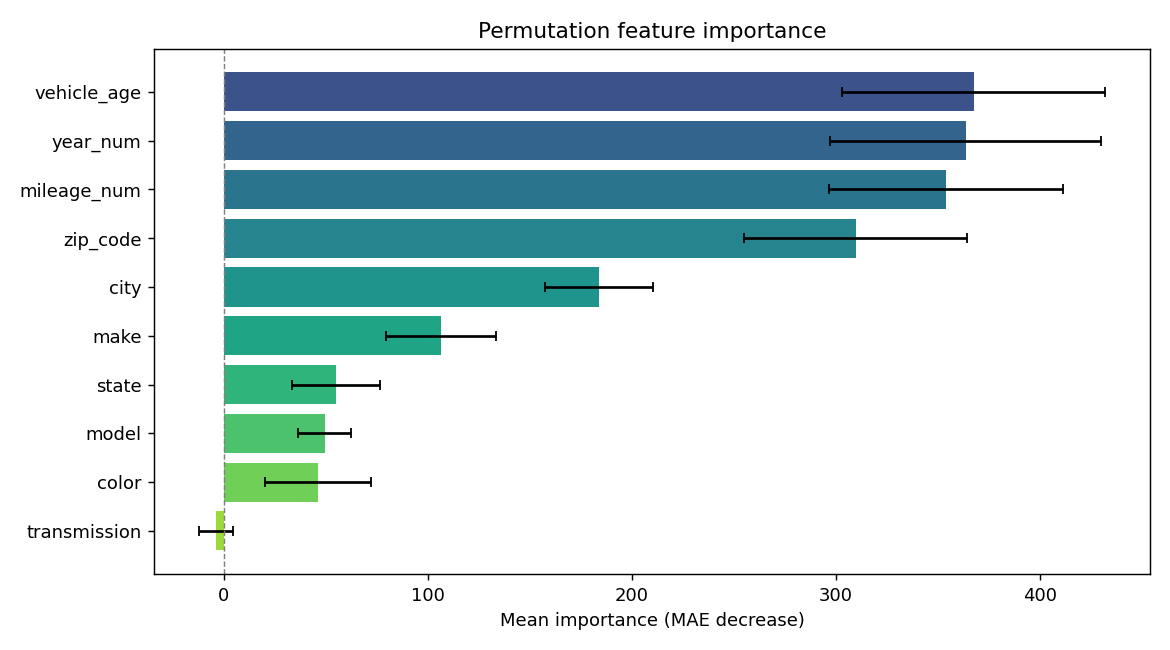

The table this chart was drawn from, first rows:
feature, importance, std
vehicle_age, 367.7, 64.41
year_num, 363.8, 66.41
mileage_num, 354.1, 57.19
zip_code, 309.8, 54.71
city, 184.1, 26.59
make, 106.5, 26.86
state, 55.2, 21.57
model, 49.53, 12.92
color, 46.29, 25.84
transmission, -3.684, 8.178
